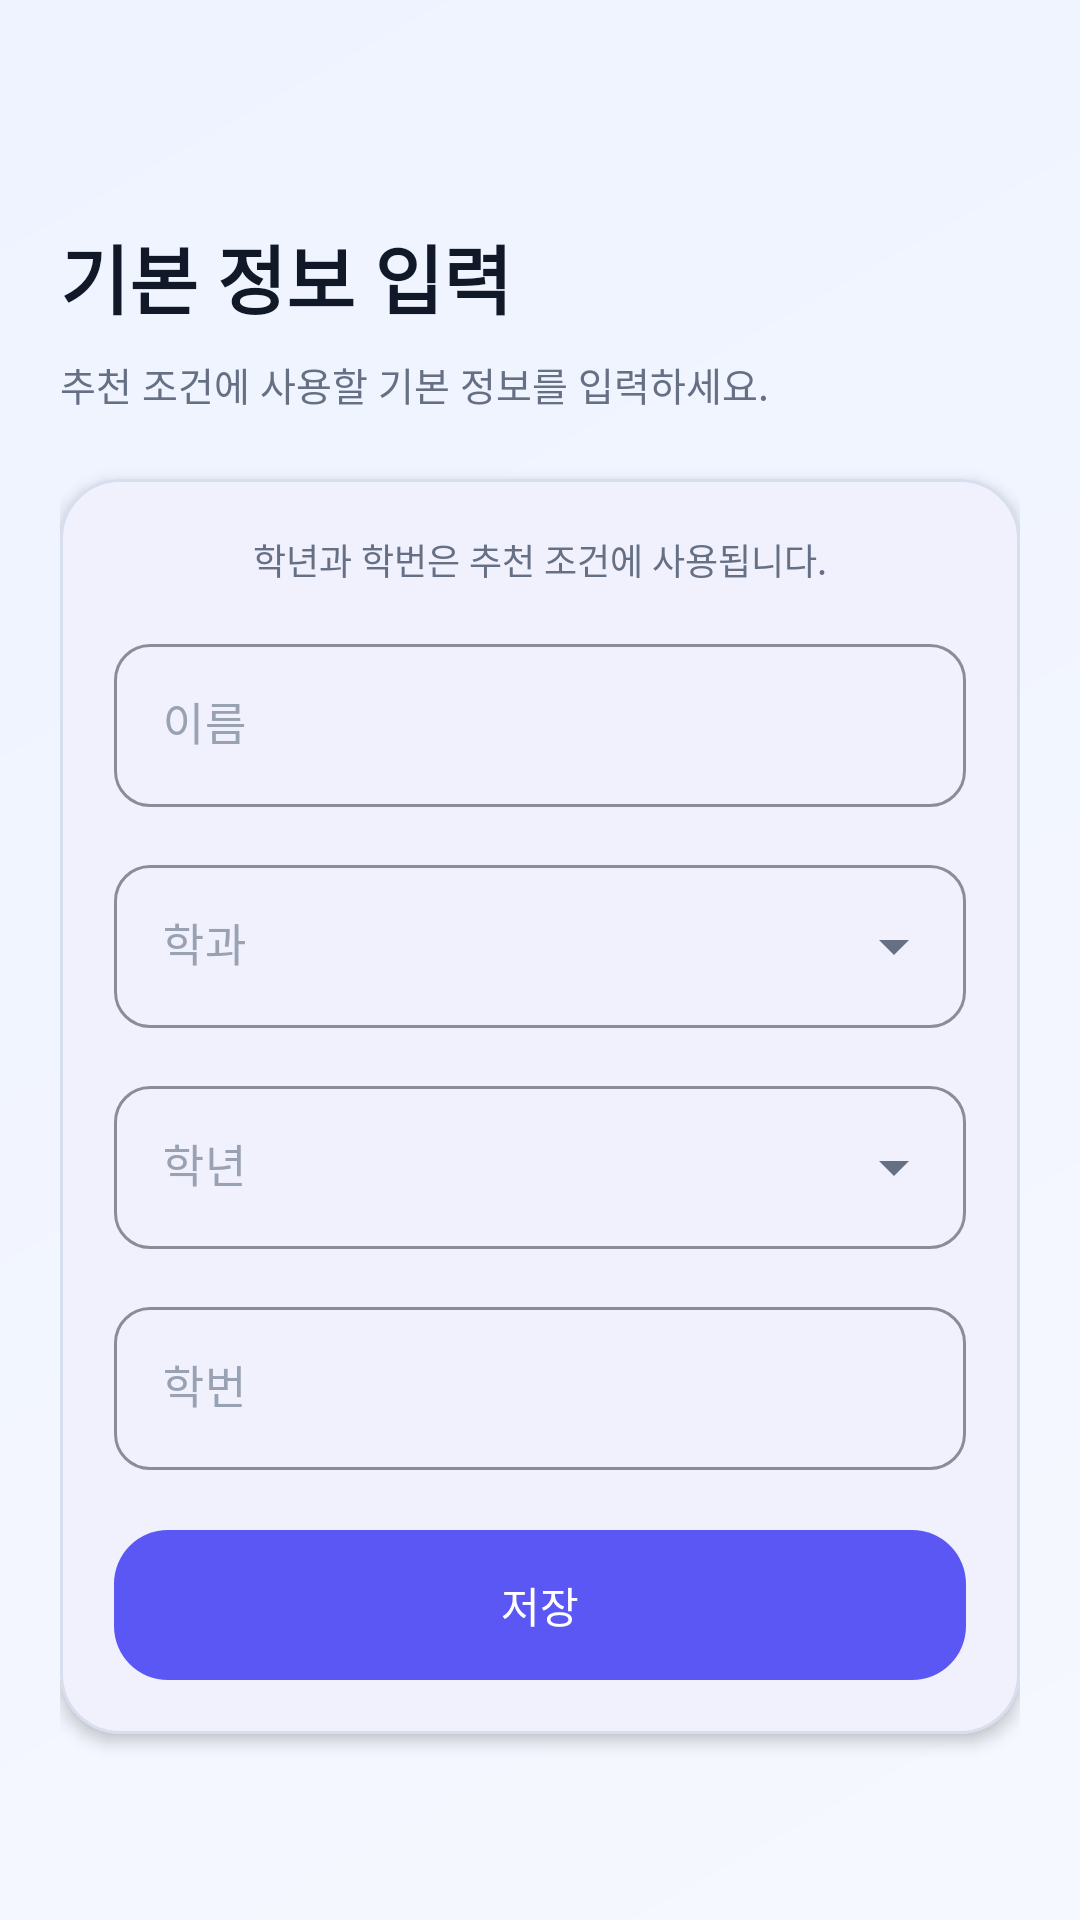

Reconstruct the res/layout file that produces this screen, plus the resources it refers to.
<!-- AndroidManifest.xml: application theme Theme.SmartTimetable -->
<!-- res/layout/activity_user_info.xml -->
<?xml version="1.0" encoding="utf-8"?>
<ScrollView xmlns:android="http://schemas.android.com/apk/res/android"
    xmlns:app="http://schemas.android.com/apk/res-auto"
    android:layout_width="match_parent"
    android:layout_height="match_parent"
    android:background="@drawable/bg_screen_gradient"
    android:clipToPadding="false"
    android:fillViewport="true"
    android:overScrollMode="never">

    <LinearLayout
        android:layout_width="match_parent"
        android:layout_height="wrap_content"
        android:orientation="vertical"
        android:paddingStart="20dp"
        android:paddingTop="24dp"
        android:paddingEnd="20dp"
        android:paddingBottom="28dp">

        <ImageButton
            android:id="@+id/btn_back"
            android:layout_width="40dp"
            android:layout_height="40dp"
            android:background="?attr/selectableItemBackgroundBorderless"
            android:contentDescription="@string/btn_back_description"
            android:padding="8dp"
            android:src="@drawable/ic_arrow_back"
            app:tint="@color/smart_text_primary" />

        <TextView
            style="@style/Text.SmartTimetable.Title"
            android:layout_width="wrap_content"
            android:layout_height="wrap_content"
            android:layout_marginTop="10dp"
            android:text="@string/user_info_title"
            android:textSize="25sp" />

        <TextView
            style="@style/Text.SmartTimetable.Subtitle"
            android:layout_width="wrap_content"
            android:layout_height="wrap_content"
            android:layout_marginTop="8dp"
            android:text="@string/user_info_desc" />

        <com.google.android.material.card.MaterialCardView
            android:layout_width="match_parent"
            android:layout_height="wrap_content"
            android:layout_marginTop="22dp"
            app:cardBackgroundColor="@color/smart_surface_card"
            app:cardCornerRadius="20dp"
            app:cardElevation="3dp"
            app:strokeColor="@color/smart_border"
            app:strokeWidth="1dp">

            <LinearLayout
                android:layout_width="match_parent"
                android:layout_height="wrap_content"
                android:orientation="vertical"
                android:paddingStart="18dp"
                android:paddingTop="18dp"
                android:paddingEnd="18dp"
                android:paddingBottom="18dp">

                <TextView
                    android:layout_width="match_parent"
                    android:layout_height="wrap_content"
                    android:gravity="center"
                    android:text="@string/user_info_card_note"
                    android:textColor="@color/smart_text_secondary"
                    android:textSize="12sp" />

                <com.google.android.material.textfield.TextInputLayout
                    style="@style/Widget.SmartTimetable.TextInput.Premium"
                    android:layout_width="match_parent"
                    android:layout_height="wrap_content"
                    android:layout_marginTop="14dp"
                    android:hint="@string/hint_name">

                    <com.google.android.material.textfield.TextInputEditText
                        android:id="@+id/et_name"
                        android:layout_width="match_parent"
                        android:layout_height="wrap_content"
                        android:inputType="textPersonName"
                        android:minHeight="54dp"
                        android:singleLine="true"
                        android:textColor="@color/smart_text_primary"
                        android:textColorHint="@color/smart_text_muted"
                        android:textSize="15sp" />
                </com.google.android.material.textfield.TextInputLayout>

                <com.google.android.material.textfield.TextInputLayout
                    style="@style/Widget.SmartTimetable.TextInput.Premium.Dropdown"
                    android:layout_width="match_parent"
                    android:layout_height="wrap_content"
                    android:layout_marginTop="14dp"
                    android:hint="@string/hint_department">

                    <com.google.android.material.textfield.MaterialAutoCompleteTextView
                        android:id="@+id/auto_department"
                        android:layout_width="match_parent"
                        android:layout_height="wrap_content"
                        android:inputType="none"
                        android:minHeight="54dp"
                        android:singleLine="true"
                        android:textColor="@color/smart_text_primary"
                        android:textColorHint="@color/smart_text_muted"
                        android:textSize="15sp" />
                </com.google.android.material.textfield.TextInputLayout>

                <com.google.android.material.textfield.TextInputLayout
                    android:id="@+id/layout_major_detail"
                    style="@style/Widget.SmartTimetable.TextInput.Premium.Dropdown"
                    android:layout_width="match_parent"
                    android:layout_height="wrap_content"
                    android:layout_marginTop="14dp"
                    android:hint="@string/hint_major_detail"
                    android:visibility="gone">

                    <com.google.android.material.textfield.MaterialAutoCompleteTextView
                        android:id="@+id/auto_major_detail"
                        android:layout_width="match_parent"
                        android:layout_height="wrap_content"
                        android:inputType="none"
                        android:minHeight="54dp"
                        android:singleLine="true"
                        android:textColor="@color/smart_text_primary"
                        android:textColorHint="@color/smart_text_muted"
                        android:textSize="15sp" />
                </com.google.android.material.textfield.TextInputLayout>

                <com.google.android.material.textfield.TextInputLayout
                    style="@style/Widget.SmartTimetable.TextInput.Premium.Dropdown"
                    android:layout_width="match_parent"
                    android:layout_height="wrap_content"
                    android:layout_marginTop="14dp"
                    android:hint="@string/hint_grade">

                    <com.google.android.material.textfield.MaterialAutoCompleteTextView
                        android:id="@+id/auto_grade"
                        android:layout_width="match_parent"
                        android:layout_height="wrap_content"
                        android:inputType="none"
                        android:minHeight="54dp"
                        android:singleLine="true"
                        android:textColor="@color/smart_text_primary"
                        android:textColorHint="@color/smart_text_muted"
                        android:textSize="15sp" />
                </com.google.android.material.textfield.TextInputLayout>

                <com.google.android.material.textfield.TextInputLayout
                    style="@style/Widget.SmartTimetable.TextInput.Premium"
                    android:layout_width="match_parent"
                    android:layout_height="wrap_content"
                    android:layout_marginTop="14dp"
                    android:hint="@string/hint_student_id">

                    <com.google.android.material.textfield.TextInputEditText
                        android:id="@+id/et_student_id"
                        android:layout_width="match_parent"
                        android:layout_height="wrap_content"
                        android:inputType="number"
                        android:minHeight="54dp"
                        android:singleLine="true"
                        android:textColor="@color/smart_text_primary"
                        android:textColorHint="@color/smart_text_muted"
                        android:textSize="15sp" />
                </com.google.android.material.textfield.TextInputLayout>

                <com.google.android.material.button.MaterialButton
                    android:id="@+id/btn_save"
                    style="@style/Widget.SmartTimetable.Button.Primary"
                    android:layout_width="match_parent"
                    android:layout_height="50dp"
                    android:layout_marginTop="20dp"
                    android:text="@string/btn_save" />

            </LinearLayout>
        </com.google.android.material.card.MaterialCardView>

    </LinearLayout>
</ScrollView>
<!-- resources referenced by this layout -->
<resources>
  <color name="smart_border">#D7DEEE</color>
  <color name="smart_surface_card">#FFFFFF</color>
  <color name="smart_text_muted">#98A2B3</color>
  <color name="smart_text_primary">#111827</color>
  <color name="smart_text_secondary">#667085</color>
  <!-- drawable bg_screen_gradient (drawable) -->
  <?xml version="1.0" encoding="utf-8"?>
  <shape xmlns:android="http://schemas.android.com/apk/res/android">
      <gradient
          android:angle="315"
          android:endColor="@color/smart_background"
          android:startColor="@color/smart_background_alt" />
  </shape>
  <string name="btn_back_description">뒤로가기</string>
  <string name="btn_save">저장</string>
  <string name="hint_department">학과</string>
  <string name="hint_grade">학년</string>
  <string name="hint_major_detail">세부전공</string>
  <string name="hint_name">이름</string>
  <string name="hint_student_id">학번</string>
  <string name="user_info_card_note">학년과 학번은 추천 조건에 사용됩니다.</string>
  <string name="user_info_desc">추천 조건에 사용할 기본 정보를 입력하세요.</string>
  <string name="user_info_title">기본 정보 입력</string>
  <style name="Text.SmartTimetable.Subtitle" parent="@android:style/TextAppearance">
          <item name="android:textColor">@color/smart_text_secondary</item>
          <item name="android:textSize">13sp</item>
          <item name="android:lineSpacingExtra">2dp</item>
      </style>
  <style name="Text.SmartTimetable.Title" parent="@android:style/TextAppearance">
          <item name="android:textColor">@color/smart_text_primary</item>
          <item name="android:textSize">25sp</item>
          <item name="android:textStyle">bold</item>
          <item name="android:fontFamily">sans-serif-medium</item>
      </style>
  <style name="Widget.SmartTimetable.Button.Primary" parent="Widget.Material3.Button">
          <item name="backgroundTint">@color/smart_primary</item>
          <item name="android:textColor">@color/smart_on_primary</item>
          <item name="cornerRadius">@dimen/smart_auth_button_radius</item>
          <item name="android:minHeight">@dimen/smart_button_height</item>
          <item name="android:fontFamily">sans-serif-medium</item>
          <item name="android:textAllCaps">false</item>
          <item name="android:insetTop">0dp</item>
          <item name="android:insetBottom">0dp</item>
      </style>
  <style name="Widget.SmartTimetable.TextInput.Premium" parent="Widget.Material3.TextInputLayout.OutlinedBox">
          <item name="boxBackgroundColor">@color/smart_input_background</item>
          <item name="boxStrokeColor">@color/smart_border</item>
          <item name="boxStrokeWidth">1dp</item>
          <item name="boxStrokeWidthFocused">2dp</item>
          <item name="boxCornerRadiusTopStart">@dimen/smart_radius_input</item>
          <item name="boxCornerRadiusTopEnd">@dimen/smart_radius_input</item>
          <item name="boxCornerRadiusBottomStart">@dimen/smart_radius_input</item>
          <item name="boxCornerRadiusBottomEnd">@dimen/smart_radius_input</item>
          <item name="hintTextColor">@color/smart_text_secondary</item>
          <item name="android:textColorHint">@color/smart_text_muted</item>
      </style>
  <style name="Theme.SmartTimetable" parent="Base.Theme.SmartTimetable" />
  <color name="smart_background">#F6F8FF</color>
  <color name="smart_background_alt">#EEF3FF</color>
  <color name="smart_primary">#5B57F4</color>
  <color name="smart_on_primary">#FFFFFFFF</color>
  <dimen name="smart_auth_button_radius">18dp</dimen>
  <dimen name="smart_button_height">46dp</dimen>
  <color name="smart_input_background">#CCCCCC</color>
  <dimen name="smart_radius_input">12dp</dimen>
  <color name="smart_primary_container">#ECEBFF</color>
  <color name="smart_on_primary_container">#201A63</color>
  <color name="smart_secondary">#0EA5E9</color>
  <color name="smart_accent">#7C3AED</color>
  <color name="smart_surface_variant">#E7ECF7</color>
</resources>
